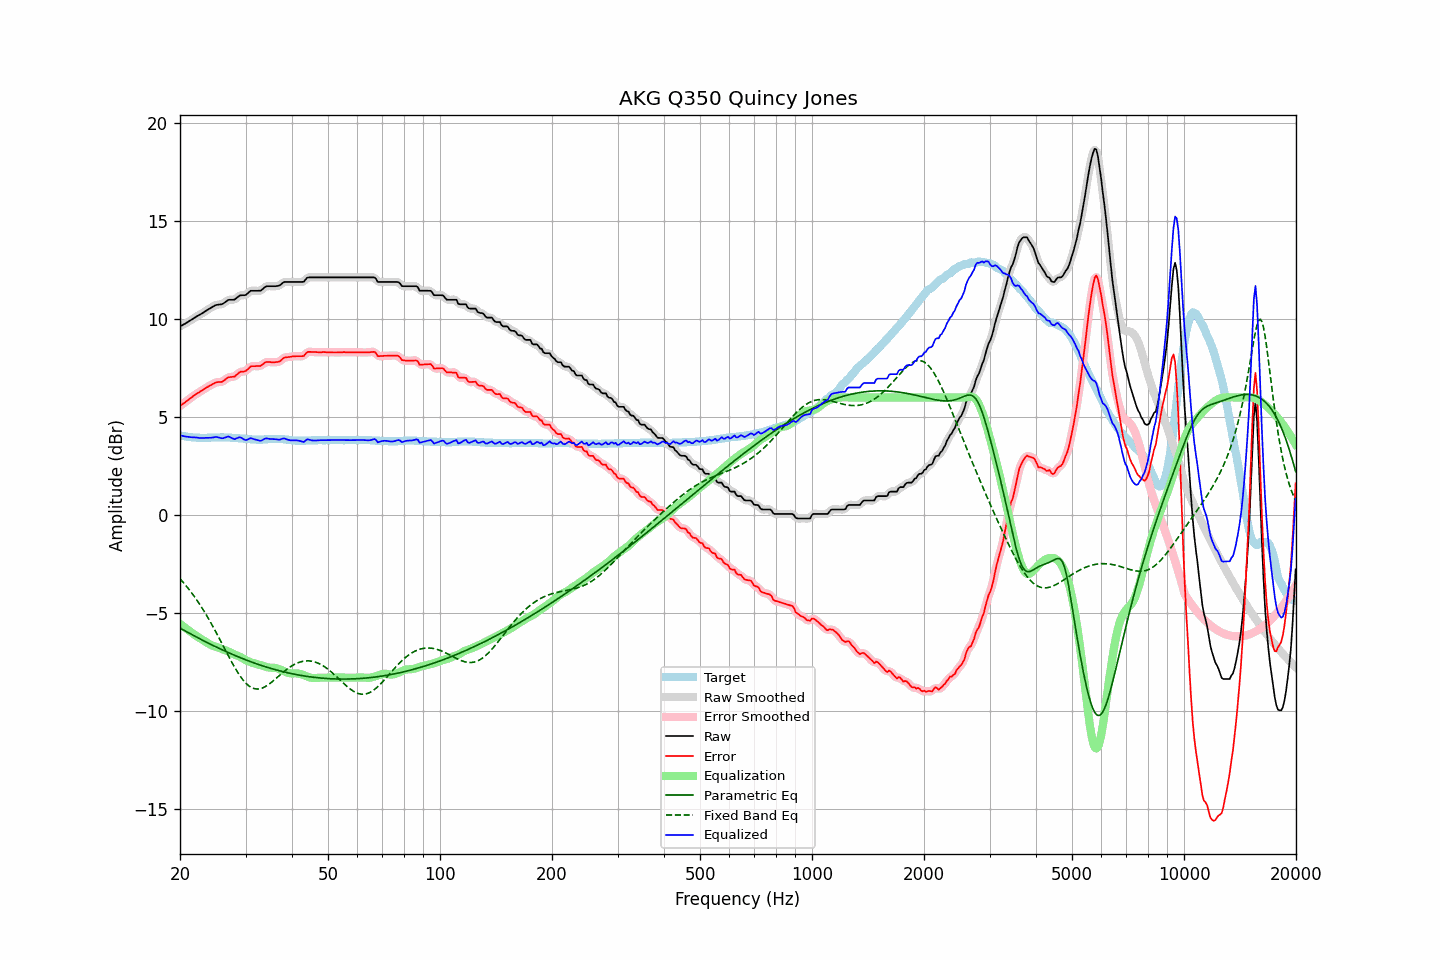

The file beside this chart, header and first rows:
frequency, raw, error, smoothed, error_smoothed, equalization, parametric_eq, fixed_band_eq, equalized_raw, equalized_smoothed, target
20.00, 9.63, 5.57, 9.63, 5.57, -5.56, -5.78, -3.26, 4.07, 4.07, 4.06
20.20, 9.67, 5.63, 9.67, 5.63, -5.63, -5.82, -3.35, 4.05, 4.05, 4.04
20.40, 9.72, 5.69, 9.72, 5.69, -5.69, -5.87, -3.44, 4.03, 4.03, 4.03
20.61, 9.76, 5.74, 9.76, 5.75, -5.75, -5.91, -3.54, 4.01, 4.01, 4.02
20.81, 9.81, 5.81, 9.81, 5.81, -5.81, -5.96, -3.64, 4.00, 4.00, 4.00
21.02, 9.86, 5.87, 9.86, 5.87, -5.87, -6.00, -3.74, 3.99, 3.99, 3.99
21.23, 9.91, 5.93, 9.91, 5.93, -5.93, -6.05, -3.84, 3.98, 3.98, 3.98
21.44, 9.96, 5.99, 9.96, 5.99, -5.99, -6.09, -3.95, 3.97, 3.97, 3.97
21.66, 10.02, 6.06, 10.02, 6.06, -6.05, -6.14, -4.06, 3.97, 3.97, 3.96
21.87, 10.07, 6.12, 10.07, 6.12, -6.11, -6.18, -4.17, 3.96, 3.96, 3.95
22.09, 10.12, 6.17, 10.12, 6.17, -6.17, -6.22, -4.29, 3.95, 3.95, 3.95
22.31, 10.17, 6.23, 10.17, 6.22, -6.22, -6.27, -4.41, 3.95, 3.95, 3.94
22.54, 10.21, 6.27, 10.21, 6.27, -6.28, -6.31, -4.53, 3.93, 3.94, 3.94
22.76, 10.26, 6.33, 10.26, 6.32, -6.33, -6.35, -4.66, 3.93, 3.93, 3.93
22.99, 10.31, 6.37, 10.31, 6.38, -6.38, -6.40, -4.79, 3.93, 3.93, 3.94
23.22, 10.36, 6.43, 10.36, 6.43, -6.43, -6.44, -4.92, 3.93, 3.93, 3.93
23.45, 10.42, 6.49, 10.42, 6.48, -6.48, -6.48, -5.06, 3.94, 3.94, 3.93
23.69, 10.47, 6.53, 10.47, 6.53, -6.53, -6.52, -5.19, 3.94, 3.94, 3.94
23.92, 10.52, 6.58, 10.52, 6.58, -6.58, -6.56, -5.34, 3.94, 3.94, 3.94
24.16, 10.57, 6.62, 10.57, 6.62, -6.63, -6.60, -5.48, 3.94, 3.94, 3.95
24.40, 10.62, 6.67, 10.62, 6.67, -6.67, -6.64, -5.63, 3.95, 3.95, 3.95
24.65, 10.66, 6.71, 10.67, 6.71, -6.70, -6.68, -5.78, 3.96, 3.97, 3.95
24.89, 10.71, 6.76, 10.70, 6.75, -6.73, -6.72, -5.93, 3.98, 3.98, 3.95
25.14, 10.73, 6.78, 10.73, 6.78, -6.75, -6.76, -6.08, 3.98, 3.97, 3.95
25.39, 10.74, 6.79, 10.74, 6.79, -6.78, -6.80, -6.24, 3.96, 3.96, 3.95
25.65, 10.75, 6.79, 10.75, 6.79, -6.81, -6.84, -6.39, 3.94, 3.93, 3.96
25.91, 10.76, 6.80, 10.77, 6.81, -6.85, -6.88, -6.55, 3.91, 3.92, 3.96
26.16, 10.80, 6.84, 10.81, 6.85, -6.88, -6.92, -6.71, 3.92, 3.93, 3.96
26.43, 10.86, 6.91, 10.86, 6.91, -6.91, -6.95, -6.87, 3.95, 3.95, 3.95
26.69, 10.92, 6.97, 10.92, 6.97, -6.94, -6.99, -7.03, 3.98, 3.98, 3.95
26.96, 10.98, 7.03, 10.97, 7.01, -6.97, -7.03, -7.18, 4.01, 3.99, 3.95
27.23, 10.99, 7.04, 10.99, 7.04, -7.01, -7.06, -7.34, 3.98, 3.98, 3.95
27.50, 10.99, 7.05, 10.99, 7.05, -7.05, -7.10, -7.49, 3.94, 3.94, 3.94
27.77, 10.99, 7.06, 10.99, 7.06, -7.09, -7.14, -7.64, 3.90, 3.90, 3.93
28.05, 11.00, 7.07, 11.02, 7.09, -7.13, -7.17, -7.78, 3.87, 3.89, 3.93
28.33, 11.07, 7.15, 11.07, 7.14, -7.16, -7.21, -7.92, 3.91, 3.91, 3.92
28.62, 11.13, 7.21, 11.13, 7.21, -7.19, -7.24, -8.05, 3.93, 3.94, 3.92
28.90, 11.20, 7.29, 11.19, 7.28, -7.23, -7.27, -8.18, 3.97, 3.96, 3.91
29.19, 11.22, 7.32, 11.21, 7.31, -7.27, -7.31, -8.30, 3.95, 3.94, 3.90
29.48, 11.22, 7.32, 11.22, 7.32, -7.32, -7.34, -8.41, 3.90, 3.90, 3.90
29.78, 11.22, 7.33, 11.23, 7.33, -7.37, -7.37, -8.50, 3.85, 3.85, 3.89
30.08, 11.24, 7.36, 11.25, 7.37, -7.42, -7.40, -8.59, 3.82, 3.84, 3.88
30.38, 11.31, 7.43, 11.31, 7.43, -7.46, -7.44, -8.67, 3.85, 3.85, 3.88
30.68, 11.38, 7.51, 11.38, 7.51, -7.49, -7.47, -8.74, 3.89, 3.89, 3.87
30.99, 11.45, 7.59, 11.43, 7.57, -7.52, -7.50, -8.79, 3.93, 3.91, 3.86
31.30, 11.45, 7.60, 11.45, 7.60, -7.55, -7.53, -8.83, 3.90, 3.90, 3.85
31.61, 11.45, 7.60, 11.46, 7.61, -7.58, -7.56, -8.87, 3.87, 3.88, 3.85
31.93, 11.45, 7.60, 11.45, 7.60, -7.60, -7.59, -8.88, 3.85, 3.85, 3.85
32.24, 11.45, 7.61, 11.45, 7.60, -7.62, -7.61, -8.89, 3.83, 3.82, 3.84
32.57, 11.45, 7.61, 11.45, 7.60, -7.64, -7.64, -8.89, 3.81, 3.80, 3.84
32.89, 11.45, 7.61, 11.46, 7.62, -7.67, -7.67, -8.87, 3.78, 3.80, 3.84
33.22, 11.50, 7.66, 11.51, 7.67, -7.69, -7.70, -8.85, 3.81, 3.82, 3.84
33.55, 11.58, 7.73, 11.58, 7.73, -7.72, -7.72, -8.81, 3.86, 3.86, 3.85
33.89, 11.65, 7.79, 11.64, 7.78, -7.75, -7.75, -8.77, 3.90, 3.89, 3.86
34.23, 11.68, 7.82, 11.67, 7.81, -7.77, -7.78, -8.72, 3.91, 3.90, 3.86
34.57, 11.68, 7.81, 11.69, 7.82, -7.79, -7.80, -8.67, 3.89, 3.90, 3.87
34.92, 11.68, 7.81, 11.68, 7.81, -7.80, -7.83, -8.61, 3.88, 3.88, 3.87
35.27, 11.68, 7.80, 11.68, 7.80, -7.80, -7.85, -8.54, 3.88, 3.88, 3.88
35.62, 11.68, 7.80, 11.68, 7.80, -7.81, -7.87, -8.47, 3.87, 3.87, 3.88
35.97, 11.68, 7.80, 11.68, 7.80, -7.81, -7.90, -8.40, 3.87, 3.87, 3.88
... 635 more rows
